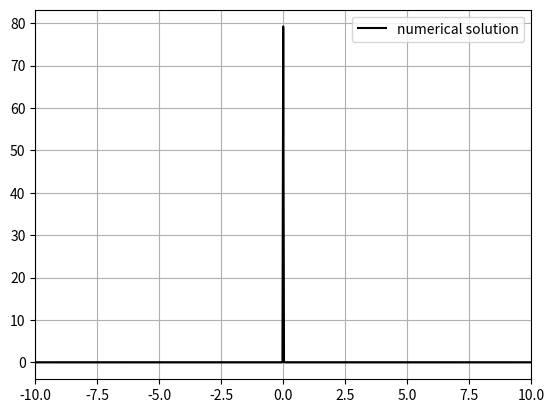

Python code for this plot:
''' Problem 6 without numpy module
making FT of constant function
[redacted] '''

import numpy as np
import matplotlib.pyplot as plt

a=100
h=0.1

#set variables (the function is trivially zero here)
x=np.arange(-a,a+h,h)
X=np.ones(len(x))
W=np.zeros(len(x),dtype=complex)
N=int(len(x))
freq=np.zeros(N)
kmin=-np.pi*(N-1)/(h*N)

#taking k points
for j in range(len(x)):
    freq[j]=kmin+j*2*np.pi/(h*N)

#doing FT
for i in range(len(x)-1):
    for k in range(len(x)-1):
        W[i]=W[i]+(X[k]*np.exp(complex(0,1)*freq[i]*x[k]))
    W[i]=W[i]/np.sqrt(N/np.pi)

#Plotting the FT wrt k.
plt.plot(freq,W,'k-',label='numerical solution')
plt.gca().set_xlim(-10,10)
plt.legend()
plt.grid()
plt.show()